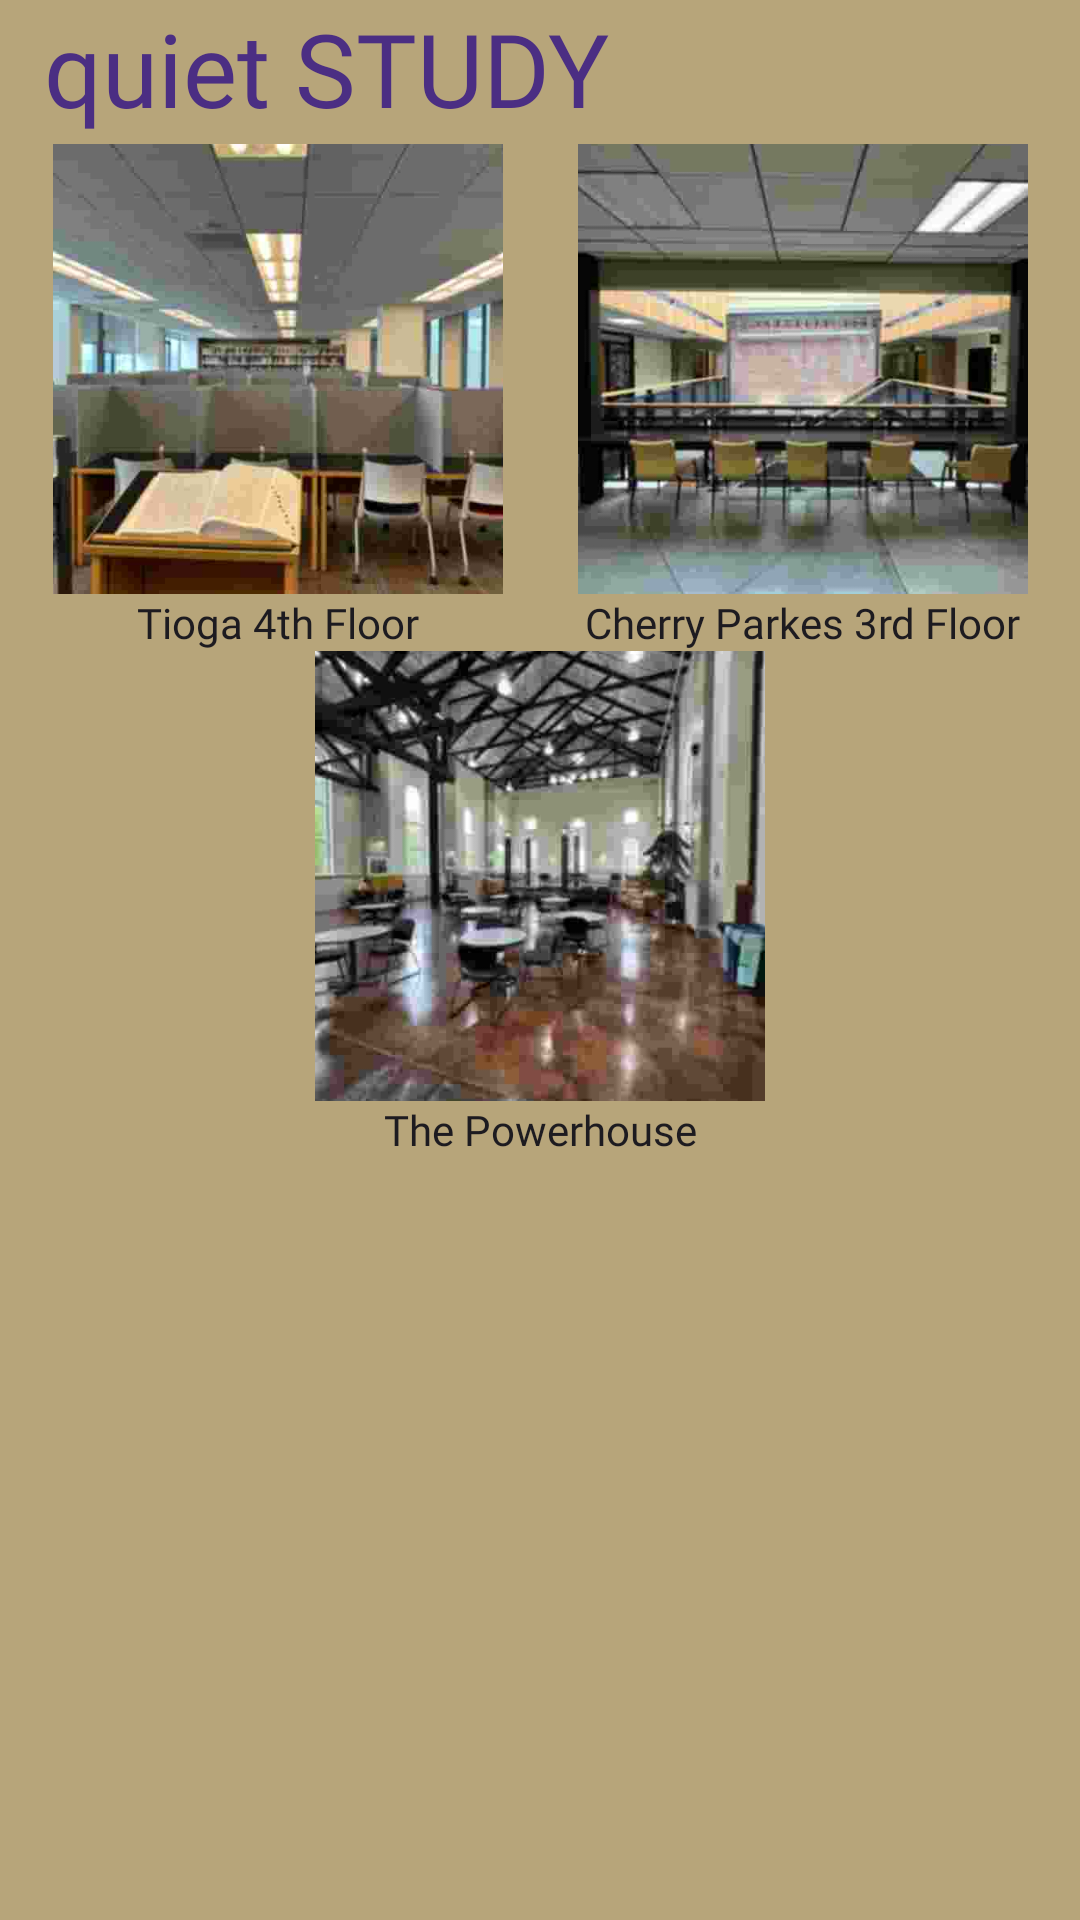

This screen was rendered from an Android layout file. Write that file and the resources it references.
<!-- AndroidManifest.xml: application theme Theme.ProjectSprint1Group9 -->
<!-- res/layout/fragment_quiet_study.xml -->
<?xml version="1.0" encoding="utf-8"?>
<androidx.constraintlayout.widget.ConstraintLayout xmlns:android="http://schemas.android.com/apk/res/android"
    xmlns:app="http://schemas.android.com/apk/res-auto"
    xmlns:tools="http://schemas.android.com/tools"
    android:id="@+id/frameLayout"
    android:layout_width="match_parent"
    android:layout_height="match_parent"
    android:background="#B7A57A"
    tools:context=".QuietStudyFragment">

    <TextView
        android:id="@+id/quietStudyTextView"
        android:layout_width="298dp"
        android:layout_height="48dp"
        android:layout_marginStart="40dp"
        android:layout_marginEnd="73dp"
        android:fontFamily="@font/encode_sans_condensed_black"
        android:text="quiet STUDY SPOTS"
        android:textAppearance="@style/TextAppearance.AppCompat.Display1"
        android:textColor="#4B2E83"
        app:layout_constraintEnd_toEndOf="parent"
        app:layout_constraintStart_toStartOf="parent"
        app:layout_constraintTop_toTopOf="parent" />

    <ImageView
        android:id="@+id/TiogaImageView"
        android:layout_width="150dp"
        android:layout_height="150dp"
        android:layout_marginStart="28dp"
        android:layout_marginEnd="25dp"
        android:scaleType="centerCrop"
        android:src="@drawable/tioga2"
        app:layout_constraintBottom_toTopOf="@+id/TiogaLabelView"
        app:layout_constraintEnd_toStartOf="@+id/CPImageView"
        app:layout_constraintStart_toStartOf="parent"
        app:layout_constraintTop_toBottomOf="@+id/quietStudyTextView" />

    <ImageView
        android:id="@+id/PowerhouseImageView"
        android:layout_width="150dp"
        android:layout_height="150dp"
        android:scaleType="centerCrop"
        android:src="@drawable/powerhouse2"
        app:layout_constraintEnd_toEndOf="@+id/CPImageView"
        app:layout_constraintStart_toStartOf="@+id/TiogaImageView"
        app:layout_constraintTop_toBottomOf="@+id/TiogaLabelView" />

    <TextView
        android:id="@+id/TiogaLabelView"
        android:layout_width="wrap_content"
        android:layout_height="wrap_content"
        android:fontFamily="@font/open_sans_light"
        android:text="Tioga 4th Floor"
        android:textAppearance="@style/TextAppearance.AppCompat.Body1"
        app:layout_constraintEnd_toEndOf="@+id/TiogaImageView"
        app:layout_constraintStart_toStartOf="@+id/TiogaImageView"
        app:layout_constraintTop_toBottomOf="@+id/TiogaImageView" />

    <TextView
        android:id="@+id/CPLabelView"
        android:layout_width="wrap_content"
        android:layout_height="wrap_content"
        android:fontFamily="@font/open_sans_light"
        android:text="Cherry Parkes 3rd Floor"
        android:textAppearance="@style/TextAppearance.AppCompat.Body1"
        app:layout_constraintEnd_toEndOf="@+id/CPImageView"
        app:layout_constraintStart_toStartOf="@+id/CPImageView"
        app:layout_constraintTop_toBottomOf="@+id/CPImageView" />

    <TextView
        android:id="@+id/PwrHouseLabelView"
        android:layout_width="wrap_content"
        android:layout_height="wrap_content"
        android:fontFamily="@font/open_sans_light"
        android:text="The Powerhouse"
        android:textAppearance="@style/TextAppearance.AppCompat.Body1"
        app:layout_constraintEnd_toEndOf="@+id/PowerhouseImageView"
        app:layout_constraintStart_toStartOf="@+id/PowerhouseImageView"
        app:layout_constraintTop_toBottomOf="@+id/PowerhouseImageView" />

    <ImageView
        android:id="@+id/CPImageView"
        android:layout_width="150dp"
        android:layout_height="150dp"
        android:layout_marginEnd="28dp"
        android:scaleType="centerCrop"
        android:src="@drawable/cp"
        app:layout_constraintBottom_toTopOf="@+id/CPLabelView"
        app:layout_constraintEnd_toEndOf="parent"
        app:layout_constraintStart_toEndOf="@+id/TiogaImageView"
        app:layout_constraintTop_toBottomOf="@+id/quietStudyTextView" />


</androidx.constraintlayout.widget.ConstraintLayout>
<!-- resources referenced by this layout -->
<resources>
  <!-- drawable cp: jpg bitmap (drawable, 9453 bytes) -->
  <!-- drawable powerhouse2: jpg bitmap (drawable, 10221 bytes) -->
  <!-- drawable tioga2: jpg bitmap (drawable, 10046 bytes) -->
  <style name="Theme.ProjectSprint1Group9" parent="Base.Theme.ProjectSprint1Group9" />
  <style name="Base.Theme.ProjectSprint1Group9" parent="Theme.Material3.DayNight">
          
  
  
          <item name="colorPrimary">#B7A57A</item>
          <item name="colorContainer">#B7A57A</item>
          <item name="colorPrimaryContainer">#B7A57A</item>
      </style>
</resources>
